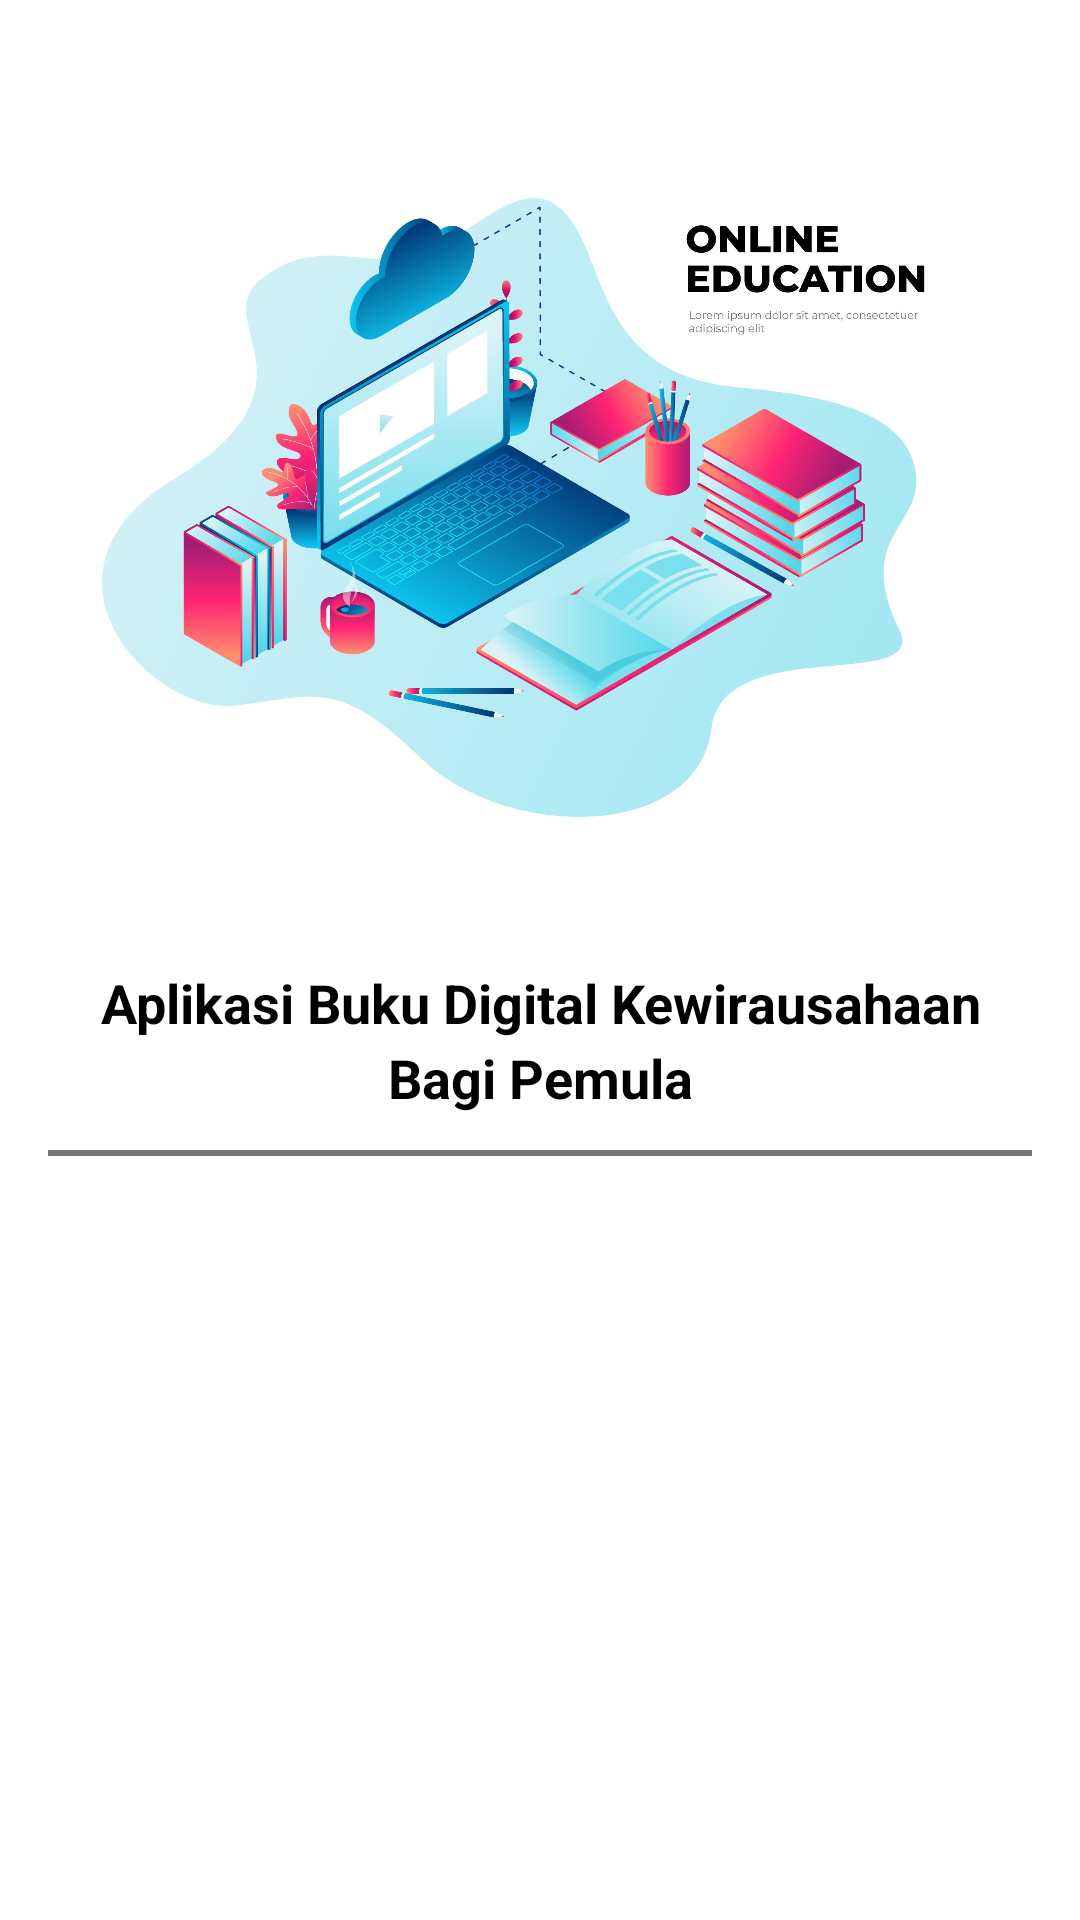

Write the Android layout XML for this screen, with the resource values it uses.
<!-- AndroidManifest.xml: application theme Theme.AplikasiBukuDigitalKewirausahaanBagiPemula -->
<!-- res/layout/nav_header.xml -->
<?xml version="1.0" encoding="utf-8"?>
<LinearLayout
    xmlns:android="http://schemas.android.com/apk/res/android"
    android:layout_width="match_parent"
    android:layout_height="wrap_content"
    android:orientation="vertical"
    android:paddingLeft="16dp"
    android:paddingRight="16dp"
    android:paddingBottom="6dp"
    android:background="@color/white">

    <ImageView
        android:layout_width="match_parent"
        android:layout_height="300dp"
        android:layout_marginTop="14dp"
        android:src="@drawable/gambar_main"/>

    <TextView
        android:layout_width="match_parent"
        android:layout_height="wrap_content"
        android:layout_marginTop="8dp"
        android:text="@string/app_name"
        android:textSize="18sp"
        android:textColor="@color/black"
        android:textStyle="bold"
        android:gravity="center"
        android:lineSpacingExtra="4dp"/>
    
    <View
        android:layout_width="match_parent"
        android:layout_height="2dp"
        android:layout_marginTop="12dp"
        android:background="@color/abuabu_tua"/>

</LinearLayout>
<!-- resources referenced by this layout -->
<resources>
  <color name="abuabu_tua">#767676</color>
  <color name="black">#FF000000</color>
  <color name="white">#FFFFFFFF</color>
  <!-- drawable gambar_main: jpg bitmap (drawable, 340606 bytes) -->
  <string name="app_name">Aplikasi Buku Digital Kewirausahaan Bagi Pemula</string>
  <style name="Theme.AplikasiBukuDigitalKewirausahaanBagiPemula" parent="Base.Theme.AplikasiBukuDigitalKewirausahaanBagiPemula">
  
      </style>
  <style name="Base.Theme.AplikasiBukuDigitalKewirausahaanBagiPemula" parent="Theme.Material3.DayNight.NoActionBar">
          <item name="colorPrimary">@color/primaryColor</item>
          <item name="android:windowBackground">@color/white</item>
          <item name="android:itemBackground">@color/white</item>
          <item name="android:textColor">@color/black</item>
          <item name="android:textColorPrimary">@color/black</item>
      </style>
  <color name="primaryColor">#339ADB</color>
</resources>
